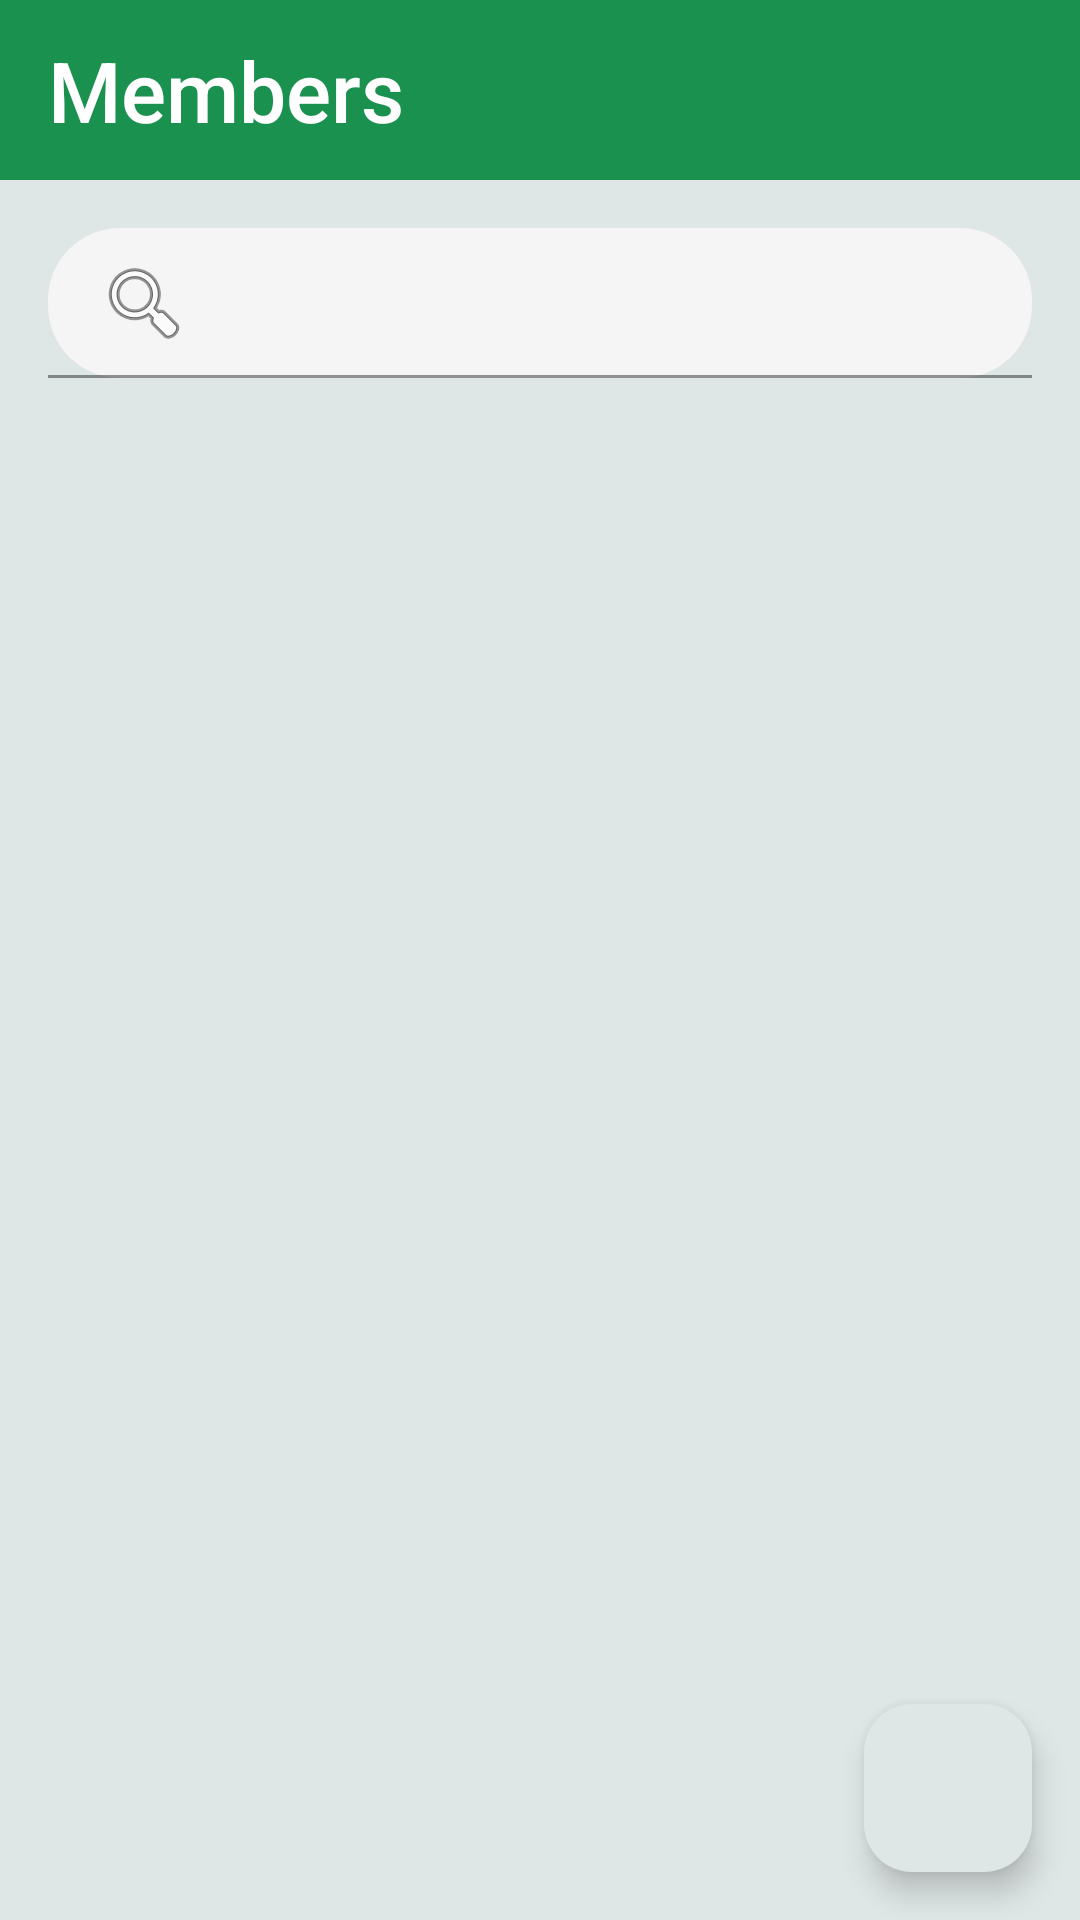

Write the Android layout XML for this screen, with the resource values it uses.
<!-- AndroidManifest.xml: application theme Theme.MyApp -->
<!-- res/layout/fragment_home.xml -->
<?xml version="1.0" encoding="utf-8"?>
<androidx.constraintlayout.widget.ConstraintLayout
    xmlns:android="http://schemas.android.com/apk/res/android"
    xmlns:app="http://schemas.android.com/apk/res-auto"
    xmlns:tools="http://schemas.android.com/tools"
    android:id="@+id/frameLayout"
    android:layout_width="match_parent"
    android:layout_height="match_parent"
    android:background="@color/lightgray">

    
    <TextView
        android:id="@+id/textView"
        android:layout_width="match_parent"
        android:layout_height="60dp"
        android:background="@color/green"
        android:fontFamily="sans-serif-medium"
        android:gravity="center_vertical"
        android:paddingLeft="16dp"
        android:text="Members"
        app:layout_constraintEnd_toEndOf="parent"
        android:textColor="@color/white"
        android:textSize="28sp"
        app:layout_constraintStart_toStartOf="parent"
        app:layout_constraintTop_toTopOf="parent" />

    
    <com.google.android.material.textfield.TextInputLayout
        android:id="@+id/searchContainer"
        android:layout_width="0dp"
        android:layout_height="50dp"
        android:layout_margin="16dp"
        app:boxBackgroundMode="filled"
        app:boxCornerRadiusTopStart="24dp"
        app:boxCornerRadiusTopEnd="24dp"
        app:boxCornerRadiusBottomStart="24dp"
        app:boxCornerRadiusBottomEnd="24dp"
        app:boxBackgroundColor="#F5F5F5"
        app:boxStrokeColor="@color/green"
        app:layout_constraintTop_toBottomOf="@id/textView"
        app:layout_constraintStart_toStartOf="parent"
        app:layout_constraintEnd_toEndOf="parent">

        <com.google.android.material.textfield.TextInputEditText
            android:id="@+id/searchInput"
            android:layout_width="match_parent"
            android:layout_height="wrap_content"
            android:drawableStart="@android:drawable/ic_menu_search"
            android:drawablePadding="8dp"
            android:inputType="text"
            android:paddingStart="16dp"
            android:paddingEnd="16dp"
            android:textSize="14dp"
            android:textColor="@android:color/black"
            android:textColorHint="#888888" />
    </com.google.android.material.textfield.TextInputLayout>

    
    <androidx.recyclerview.widget.RecyclerView
        android:id="@+id/recyclerView"
        android:layout_width="0dp"
        android:layout_height="0dp"
        android:clipToPadding="false"
        android:padding="8dp"
        app:layout_constraintBottom_toBottomOf="parent"
        app:layout_constraintEnd_toEndOf="parent"
        app:layout_constraintHorizontal_bias="0.0"
        app:layout_constraintStart_toStartOf="parent"
        app:layout_constraintTop_toBottomOf="@id/searchContainer" />

    
    <com.google.android.material.floatingactionbutton.FloatingActionButton
        android:id="@+id/addProfileButton"
        android:layout_width="wrap_content"
        android:layout_height="wrap_content"
        android:layout_margin="16dp"
        android:contentDescription="@string/add_profile"
        app:srcCompat="@drawable/add_person"
        app:backgroundTint="@color/lightgray"
        app:layout_constraintBottom_toBottomOf="parent"
        app:layout_constraintEnd_toEndOf="parent" />


</androidx.constraintlayout.widget.ConstraintLayout>
<!-- resources referenced by this layout -->
<resources>
  <color name="green">#1B9150</color>
  <color name="lightgray">#DFE6E6</color>
  <color name="white">#FFFFFFFF</color>
  <string name="add_profile">Add Profile</string>
  <style name="Theme.MyApp" parent="Theme.Material3.DayNight.NoActionBar">
          
          <item name="android:statusBarColor">@android:color/darker_gray</item>
      </style>
</resources>
